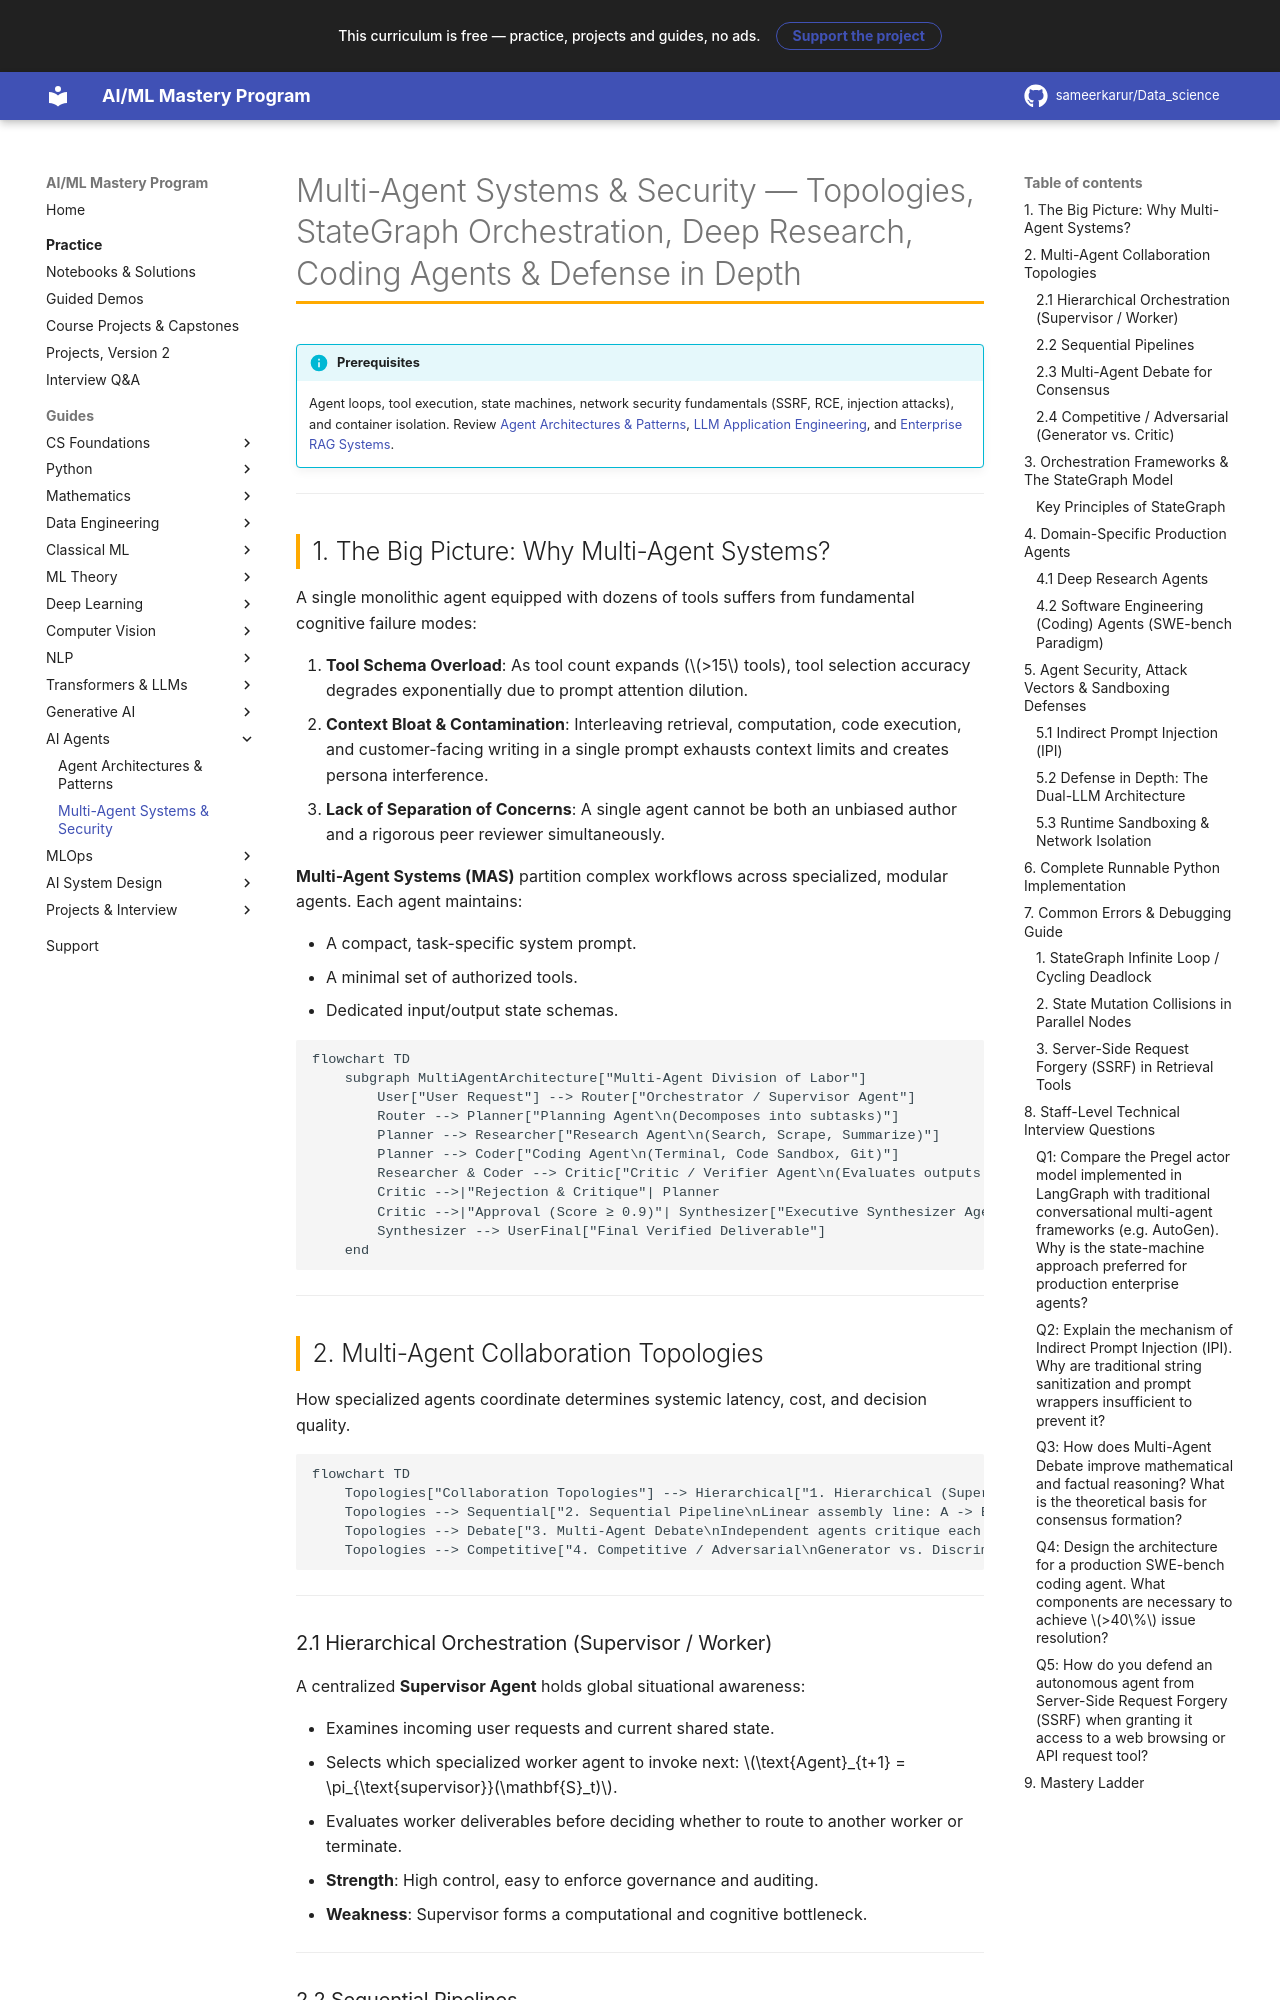

repository: sameerkarur/Data_science · page: 11-ai-agents/multi-agent-systems-security-deep-dive/index.html · generator: mkdocs

# Multi-Agent Systems & Security — Topologies, StateGraph Orchestration, Deep Research, Coding Agents & Defense in Depth

!!! info "Prerequisites"
    Agent loops, tool execution, state machines, network security fundamentals (SSRF, RCE, injection attacks), and container isolation. Review [Agent Architectures & Patterns](agent-architectures-patterns-deep-dive.md), [LLM Application Engineering](../10-generative-ai/llm-application-engineering-deep-dive.md), and [Enterprise RAG Systems](../10-generative-ai/enterprise-rag-systems-deep-dive.md).

---

## 1. The Big Picture: Why Multi-Agent Systems?

A single monolithic agent equipped with dozens of tools suffers from fundamental cognitive failure modes:

1. **Tool Schema Overload**: As tool count expands ($>15$ tools), tool selection accuracy degrades exponentially due to prompt attention dilution.
2. **Context Bloat & Contamination**: Interleaving retrieval, computation, code execution, and customer-facing writing in a single prompt exhausts context limits and creates persona interference.
3. **Lack of Separation of Concerns**: A single agent cannot be both an unbiased author and a rigorous peer reviewer simultaneously.

**Multi-Agent Systems (MAS)** partition complex workflows across specialized, modular agents. Each agent maintains:

- A compact, task-specific system prompt.
- A minimal set of authorized tools.
- Dedicated input/output state schemas.

```mermaid
flowchart TD
    subgraph MultiAgentArchitecture["Multi-Agent Division of Labor"]
        User["User Request"] --> Router["Orchestrator / Supervisor Agent"]
        Router --> Planner["Planning Agent\n(Decomposes into subtasks)"]
        Planner --> Researcher["Research Agent\n(Search, Scrape, Summarize)"]
        Planner --> Coder["Coding Agent\n(Terminal, Code Sandbox, Git)"]
        Researcher & Coder --> Critic["Critic / Verifier Agent\n(Evaluates outputs against ground truth)"]
        Critic -->|"Rejection & Critique"| Planner
        Critic -->|"Approval (Score ≥ 0.9)"| Synthesizer["Executive Synthesizer Agent"]
        Synthesizer --> UserFinal["Final Verified Deliverable"]
    end
```

---

## 2. Multi-Agent Collaboration Topologies

How specialized agents coordinate determines systemic latency, cost, and decision quality.

```mermaid
flowchart TD
    Topologies["Collaboration Topologies"] --> Hierarchical["1. Hierarchical (Supervisor / Workers)\nCentral orchestrator dispatches and aggregates"]
    Topologies --> Sequential["2. Sequential Pipeline\nLinear assembly line: A -> B -> C -> D"]
    Topologies --> Debate["3. Multi-Agent Debate\nIndependent agents critique each other to reach consensus"]
    Topologies --> Competitive["4. Competitive / Adversarial\nGenerator vs. Discriminator (Red Team vs Blue Team)"]
```

---

### 2.1 Hierarchical Orchestration (Supervisor / Worker)
A centralized **Supervisor Agent** holds global situational awareness:

- Examines incoming user requests and current shared state.
- Selects which specialized worker agent to invoke next: $\text{Agent}_{t+1} = \pi_{\text{supervisor}}(\mathbf{S}_t)$.
- Evaluates worker deliverables before deciding whether to route to another worker or terminate.
- **Strength**: High control, easy to enforce governance and auditing.
- **Weakness**: Supervisor forms a computational and cognitive bottleneck.

---
